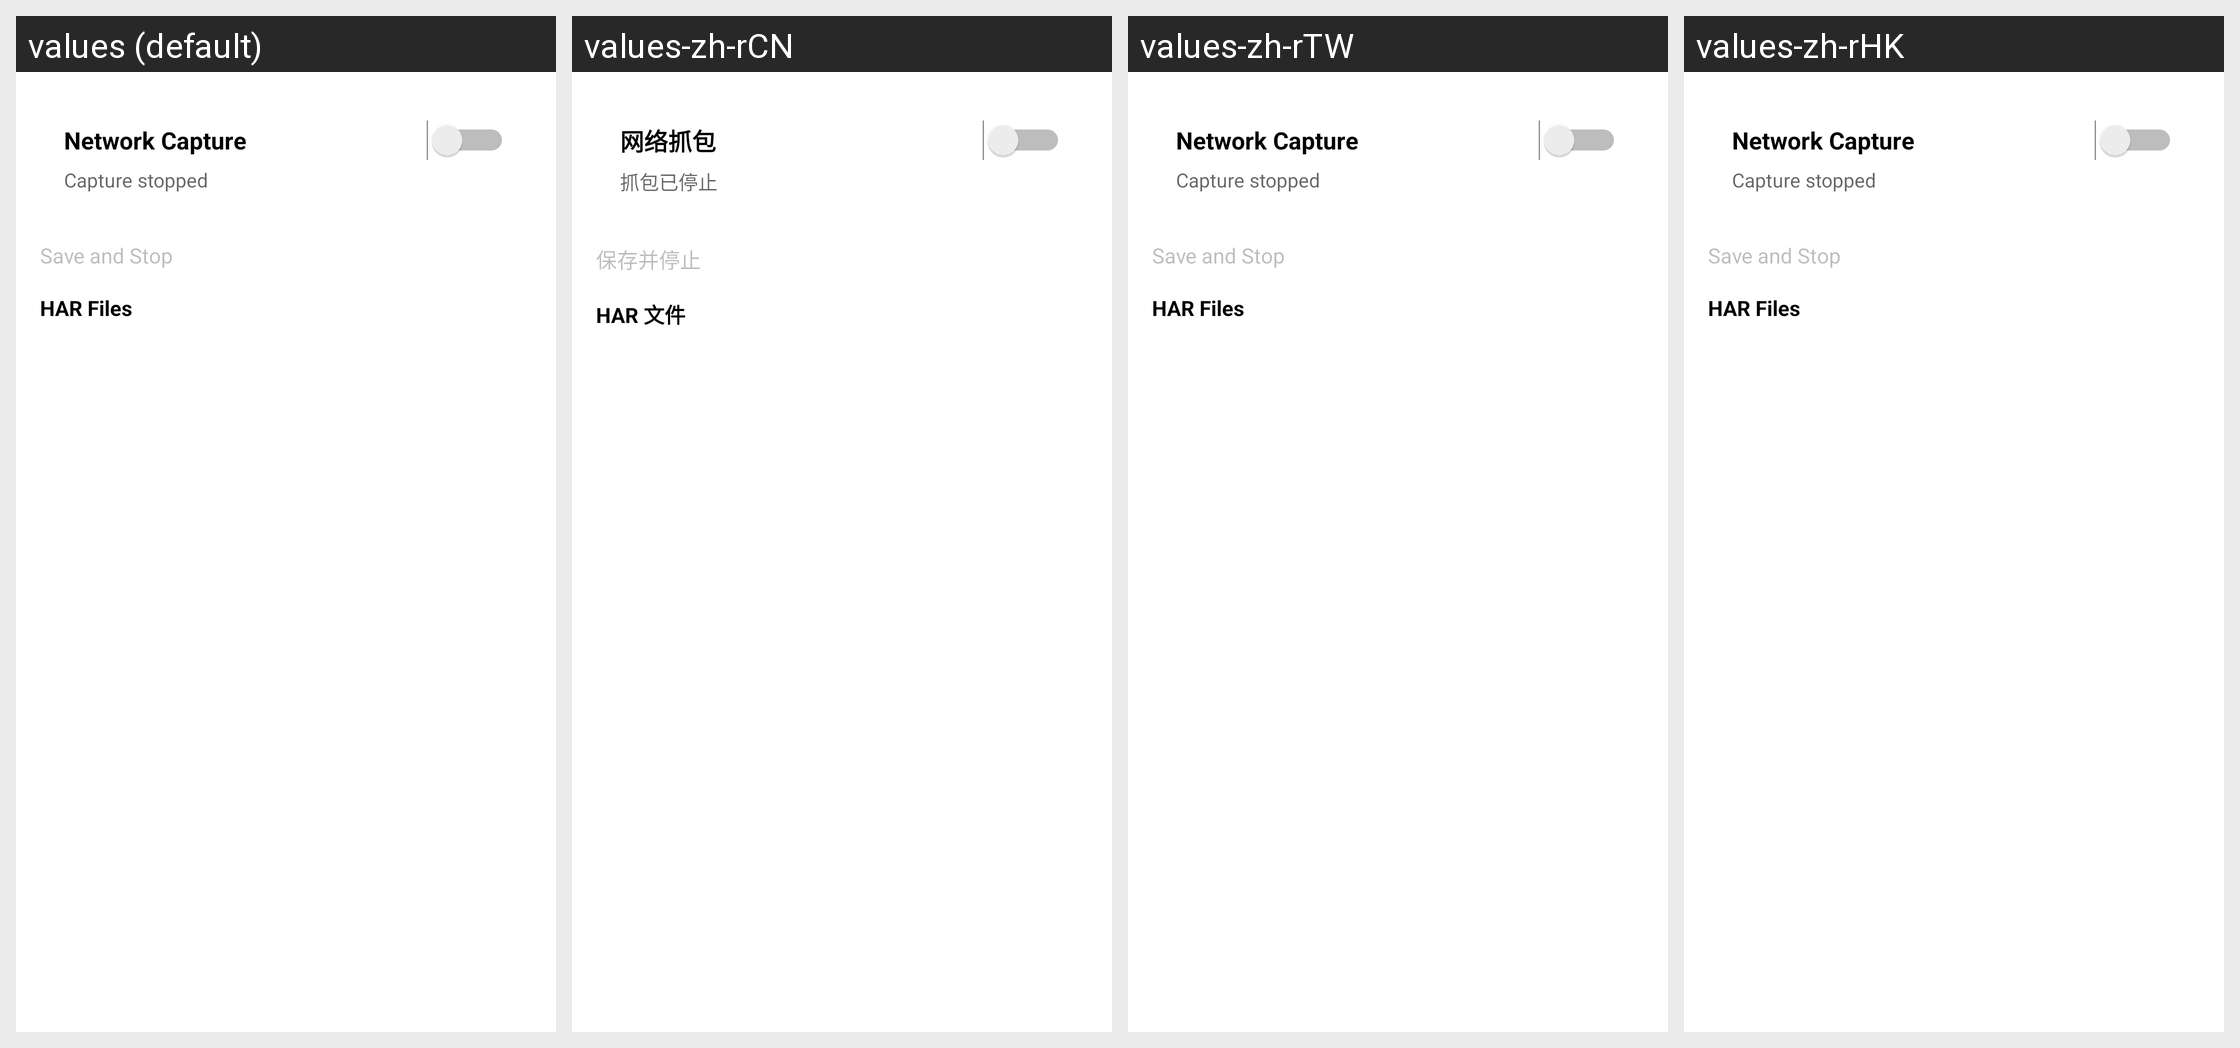

For this localized Android screen grid, give each drawn string resource with its value in every locale shown.
Android screen res/layout/activity_network_capture.xml rendered under 4 locales, left to right: values (default), values-zh-rCN, values-zh-rTW, values-zh-rHK. Device: Nexus 5 (rendered at 1080×1920; each locale shown at half size, 540×960, under a caption strip naming it); theme AppTheme.
Other locales in the repository, not shown: values-de, values-en, values-es, values-fr, values-ja, values-ko, values-th.
Strings drawn on this screen, with the default value and each locale's value (text and hints the layout hard-codes, and strings that could not be matched under every locale, appear in the picture but are not listed):

capture_control_title
  values: Network Capture
  values-zh-rCN: 网络抓包
  values-zh-rTW: Network Capture  [not translated; the default value is used]
  values-zh-rHK: Network Capture  [not translated; the default value is used]

capture_status_idle
  values: Capture stopped
  values-zh-rCN: 抓包已停止
  values-zh-rTW: Capture stopped  [not translated; the default value is used]
  values-zh-rHK: Capture stopped  [not translated; the default value is used]

capture_save
  values: Save and Stop
  values-zh-rCN: 保存并停止
  values-zh-rTW: Save and Stop  [not translated; the default value is used]
  values-zh-rHK: Save and Stop  [not translated; the default value is used]

capture_history_title
  values: HAR Files
  values-zh-rCN: HAR 文件
  values-zh-rTW: HAR Files  [not translated; the default value is used]
  values-zh-rHK: HAR Files  [not translated; the default value is used]
